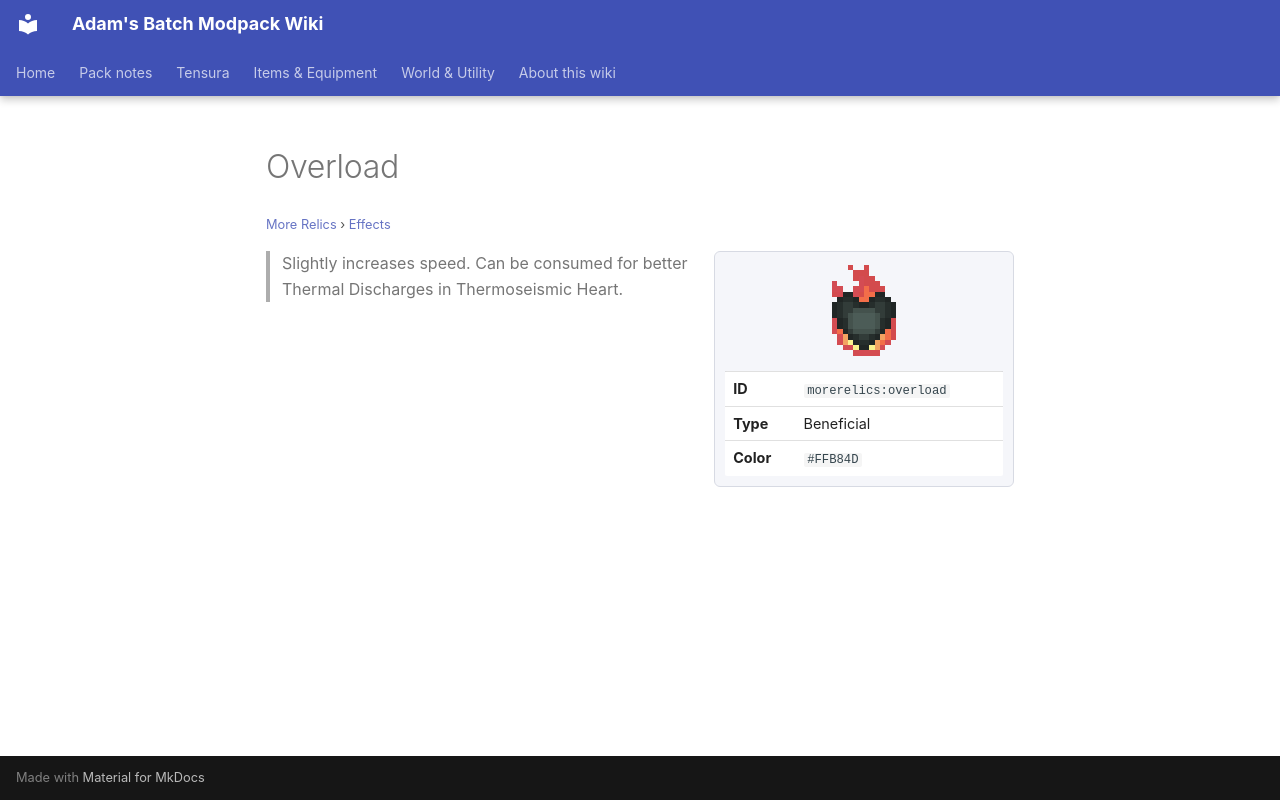

repository: Proteus-Nell/Adams-Batch-MC-Modpack-Wiki · page: more-relics/effects/overload/index.html · generator: mkdocs

# Overload

<small>[More Relics](../index.md) &rsaquo; [Effects](index.md)</small>

<div class="infobox" markdown>

![Overload](../../assets/icons/morerelics/effect/overload.png)

| | |
|---|---|
| **ID** | `morerelics:overload` |
| **Type** | Beneficial |
| **Color** | `#FFB84D` |

</div>

> Slightly increases speed. Can be consumed for better Thermal Discharges in Thermoseismic Heart.
